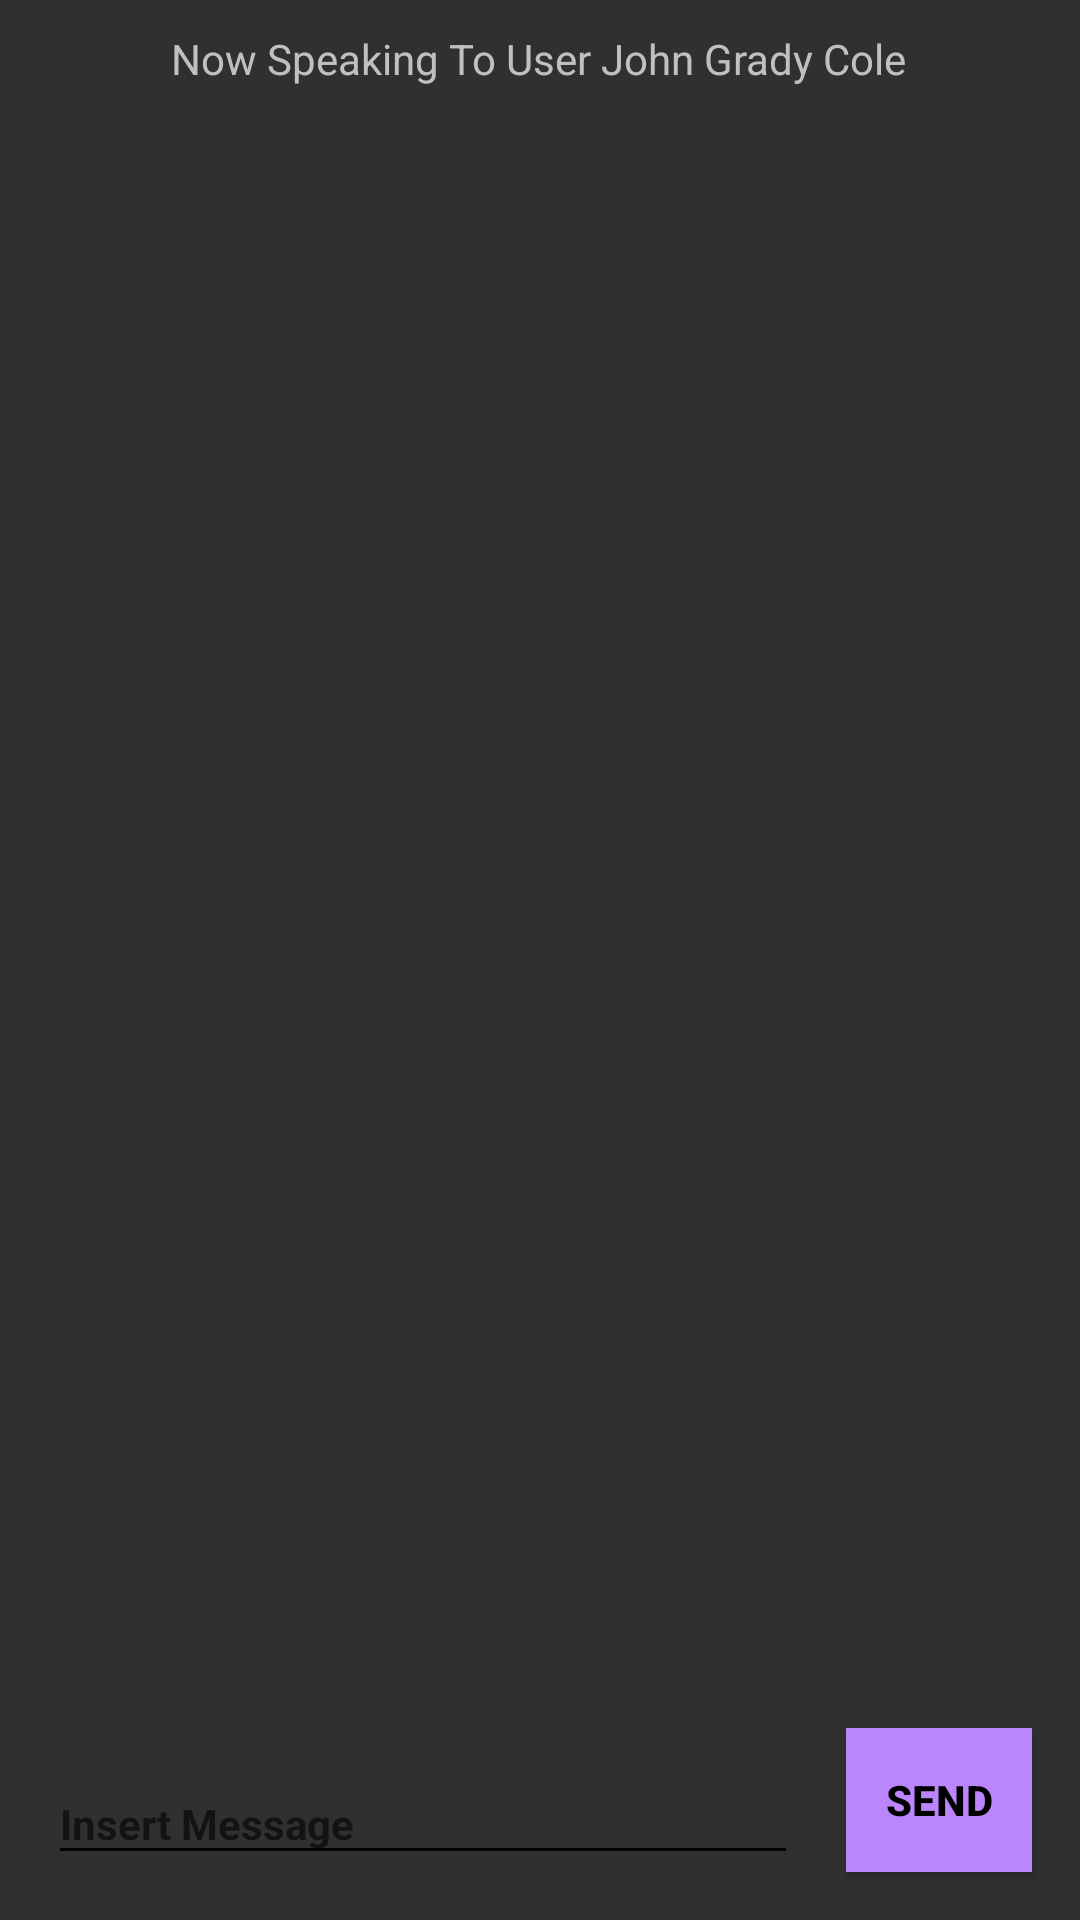

Reconstruct the res/layout file that produces this screen, plus the resources it refers to.
<!-- AndroidManifest.xml: application theme Theme.CovertCrisis -->
<!-- res/layout/activity_first_messaging.xml -->
<?xml version="1.0" encoding="utf-8"?>
<androidx.constraintlayout.widget.ConstraintLayout xmlns:android="http://schemas.android.com/apk/res/android"
    xmlns:app="http://schemas.android.com/apk/res-auto"
    xmlns:tools="http://schemas.android.com/tools"
    android:layout_width="match_parent"
    android:layout_height="match_parent"
    tools:context=".FirstMessagingActivity">

    <TextView
        android:id="@+id/text_gchat_date_me"
        android:layout_width="wrap_content"
        android:layout_height="wrap_content"
        android:layout_marginTop="16dp"
        android:paddingStart="8dp"
        android:paddingTop="4dp"
        android:paddingEnd="8dp"
        android:paddingBottom="4dp"
        android:text="Now Speaking To User John Grady Cole"
        android:textColor="#C0C0C0"
        android:translationY="-10dp"
        app:layout_constraintEnd_toEndOf="parent"
        app:layout_constraintHorizontal_bias="0.496"
        app:layout_constraintStart_toStartOf="parent"
        app:layout_constraintTop_toTopOf="parent" />

    <com.google.android.material.textfield.TextInputLayout
        android:id="@+id/textLayout"
        style="@style/LoginTextInputOuterFieldStyle"
        android:layout_width="250dp"
        android:layout_height="wrap_content"
        android:layout_marginHorizontal="16dp"
        app:boxStrokeColor="@color/yellow"
        app:hintTextColor="@color/white"
        app:layout_constraintHorizontal_bias="0.5"
        app:layout_constraintStart_toStartOf="parent"
        app:layout_constraintBottom_toBottomOf="parent">

        <com.google.android.material.textfield.TextInputEditText
            android:id="@+id/textEt"
            style="@style/LoginTextInputInnerFieldStyle"
            android:layout_width="match_parent"
            android:layout_height="wrap_content"
            android:hint="Insert Message"
            android:textColorHint="@color/white"
            android:textColor="@color/white"
            android:inputType="textEmailAddress"
            />
    </com.google.android.material.textfield.TextInputLayout>

    <androidx.appcompat.widget.AppCompatButton
        android:id="@+id/button"
        android:layout_width="0dp"
        android:layout_height="wrap_content"
        android:layout_marginHorizontal="16dp"
        android:layout_marginBottom="16dp"
        android:background="@color/purple_200"
        android:text="Send"
        android:textColor="@color/black"
        android:textStyle="bold"
        app:layout_constraintBottom_toBottomOf="parent"
        app:layout_constraintEnd_toEndOf="parent"
        app:layout_constraintStart_toEndOf="@+id/textLayout" />

</androidx.constraintlayout.widget.ConstraintLayout>
<!-- resources referenced by this layout -->
<resources>
  <color name="black">#FF000000</color>
  <color name="purple_200">#FFBB86FC</color>
  <color name="white">#FFFFFFFF</color>
  <style name="LoginTextInputInnerFieldStyle" parent="Theme.Login">
          <item name="android:layout_width">match_parent</item>
          <item name="android:layout_height">wrap_content</item>
          <item name="android:textColor">@color/black</item>
          <item name="android:textColorHint">@color/black</item>
          <item name="android:maxLines">1</item>
          <item name="android:textSize">14sp</item>
          <item name="android:singleLine">true</item>
          <item name="colorOutline">@color/black</item>
          <item name="backgroundTint">@color/black</item>
          <item name="android:textStyle">bold</item>
      </style>
  <style name="LoginTextInputOuterFieldStyle" parent="Theme.Login">
          <item name="android:layout_width">match_parent</item>
          <item name="android:layout_height">wrap_content</item>
          <item name="android:layout_marginTop">15dp</item>
          <item name="android:layout_marginBottom">15dp</item>
      </style>
  <style name="Theme.CovertCrisis" parent="Theme.AppCompat">
          
          <item name="colorPrimary">@color/orange</item>
          <item name="colorPrimaryVariant">@color/almost_back</item>
          <item name="colorOnPrimary">@color/white</item>
          
          <item name="android:statusBarColor" tools:targetApi="l">@color/yellow</item>
          
      </style>
  <style name="Theme.Login" parent="Theme.MaterialComponents.Light.DarkActionBar">
          
          <item name="colorPrimary">@color/orange</item>
          <item name="colorPrimaryVariant">@color/almost_back</item>
          <item name="colorOnPrimary">@color/white</item>
          
          <item name="android:statusBarColor" tools:targetApi="l">@color/yellow</item>
          
      </style>
  <color name="orange">#FF8C00</color>
  <color name="almost_back">#222</color>
</resources>
